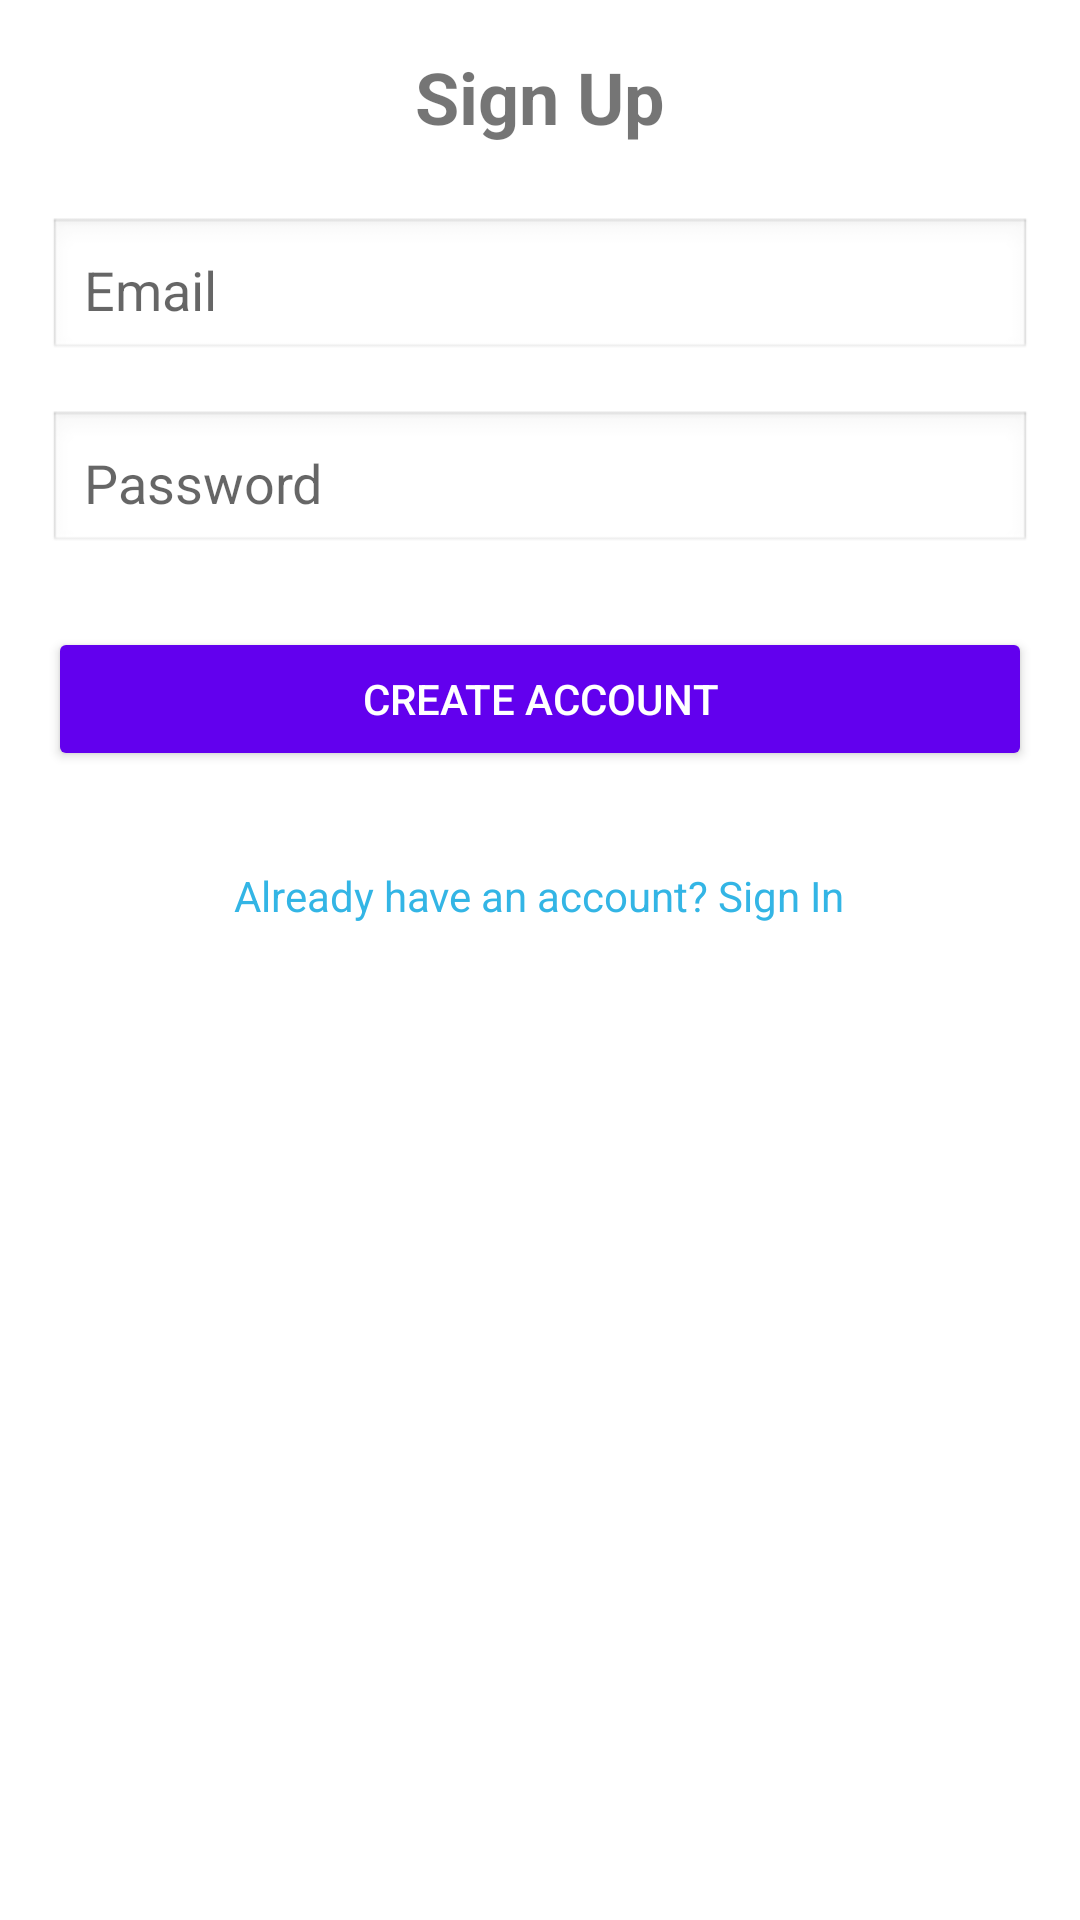

The Android layout XML behind this screen, and the referenced resources:
<!-- AndroidManifest.xml: application theme Theme.AppCompat.Light.NoActionBar -->
<!-- res/layout/activity_sign_up.xml -->
<?xml version="1.0" encoding="utf-8"?>
<LinearLayout xmlns:android="http://schemas.android.com/apk/res/android"
    android:layout_width="match_parent"
    android:layout_height="match_parent"
    android:orientation="vertical"
    android:padding="16dp"
    android:background="@android:color/white"> 

    
    <TextView
        android:id="@+id/tvAppTitle"
        android:layout_width="wrap_content"
        android:layout_height="wrap_content"
        android:text="Sign Up"
        android:textSize="24sp"
        android:textStyle="bold"
        android:layout_gravity="center_horizontal"
        android:layout_marginBottom="24dp"/>

    
    <EditText
        android:id="@+id/inputEmail"
        android:layout_width="match_parent"
        android:layout_height="wrap_content"
        android:hint="Email"
        android:inputType="textEmailAddress"
        android:layout_marginBottom="16dp"
        android:padding="12dp"
        android:background="@android:drawable/edit_text" />

    
    <EditText
        android:id="@+id/inputPassword"
        android:layout_width="match_parent"
        android:layout_height="wrap_content"
        android:hint="Password"
        android:inputType="textPassword"
        android:layout_marginBottom="24dp"
        android:padding="12dp"
        android:background="@android:drawable/edit_text" />

    
    <Button
        android:id="@+id/btnCreateAccount"
        android:layout_width="match_parent"
        android:layout_height="wrap_content"
        android:text="Create Account"
        android:textColor="@android:color/white"
        android:layout_marginBottom="16dp"
        android:backgroundTint="@color/purple_500"/>

    
    <TextView
        android:id="@+id/tvSignIn"
        android:layout_width="wrap_content"
        android:layout_height="wrap_content"
        android:text="Already have an account? Sign In"
        android:textColor="@android:color/holo_blue_light"
        android:layout_gravity="center_horizontal"
        android:clickable="true"
        android:focusable="true"
        android:layout_marginTop="16dp" /> 
</LinearLayout>
<!-- resources referenced by this layout -->
<resources>

  <!-- not gathered from this repository: default colours our renderer supplied (Android Studio template values) -->
  <color name="purple_500">#FF6200EE</color>
</resources>
